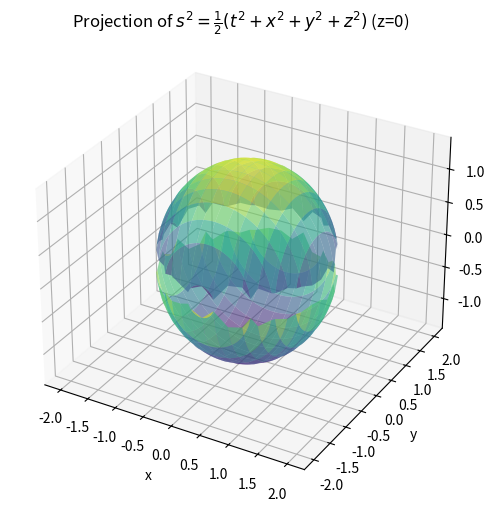

This chart was generated by the following Python code:
import matplotlib.pyplot as plt
import numpy as np

# Create a grid of (x, y) values
x = np.linspace(-2, 2, 100)
y = np.linspace(-2, 2, 100)
x, y = np.meshgrid(x, y)

# Fixed values for s and z
s = 1  # Example radius in the 4D hypersphere
z = 0  # Fixing z to 0 for projection

# Compute t from the equation s^2 = (1/2) * (t^2 + x^2 + y^2 + z^2)
# Solve for t^2
t_squared = 2 * s**2 - x**2 - y**2 - z**2

# Mask invalid values where t^2 < 0 (outside the hypersphere)
valid = t_squared >= 0
t = np.sqrt(t_squared, where=valid, out=np.full_like(t_squared, np.nan))

# Plot the surface
fig = plt.figure(figsize=(8, 6))
ax = fig.add_subplot(111, projection='3d')

# Plot the positive branch of t
ax.plot_surface(x, y, t, rstride=5, cstride=5, alpha=0.6, cmap="viridis")

# Plot the negative branch of t
ax.plot_surface(x, y, -t, rstride=5, cstride=5, alpha=0.6, cmap="viridis")

# Add labels and formatting
ax.set_title("Projection of $s^2 = \\frac{1}{2}(t^2 + x^2 + y^2 + z^2)$ (z=0)")
ax.set_xlabel("x")
ax.set_ylabel("y")
ax.set_zlabel("t")
plt.show()
